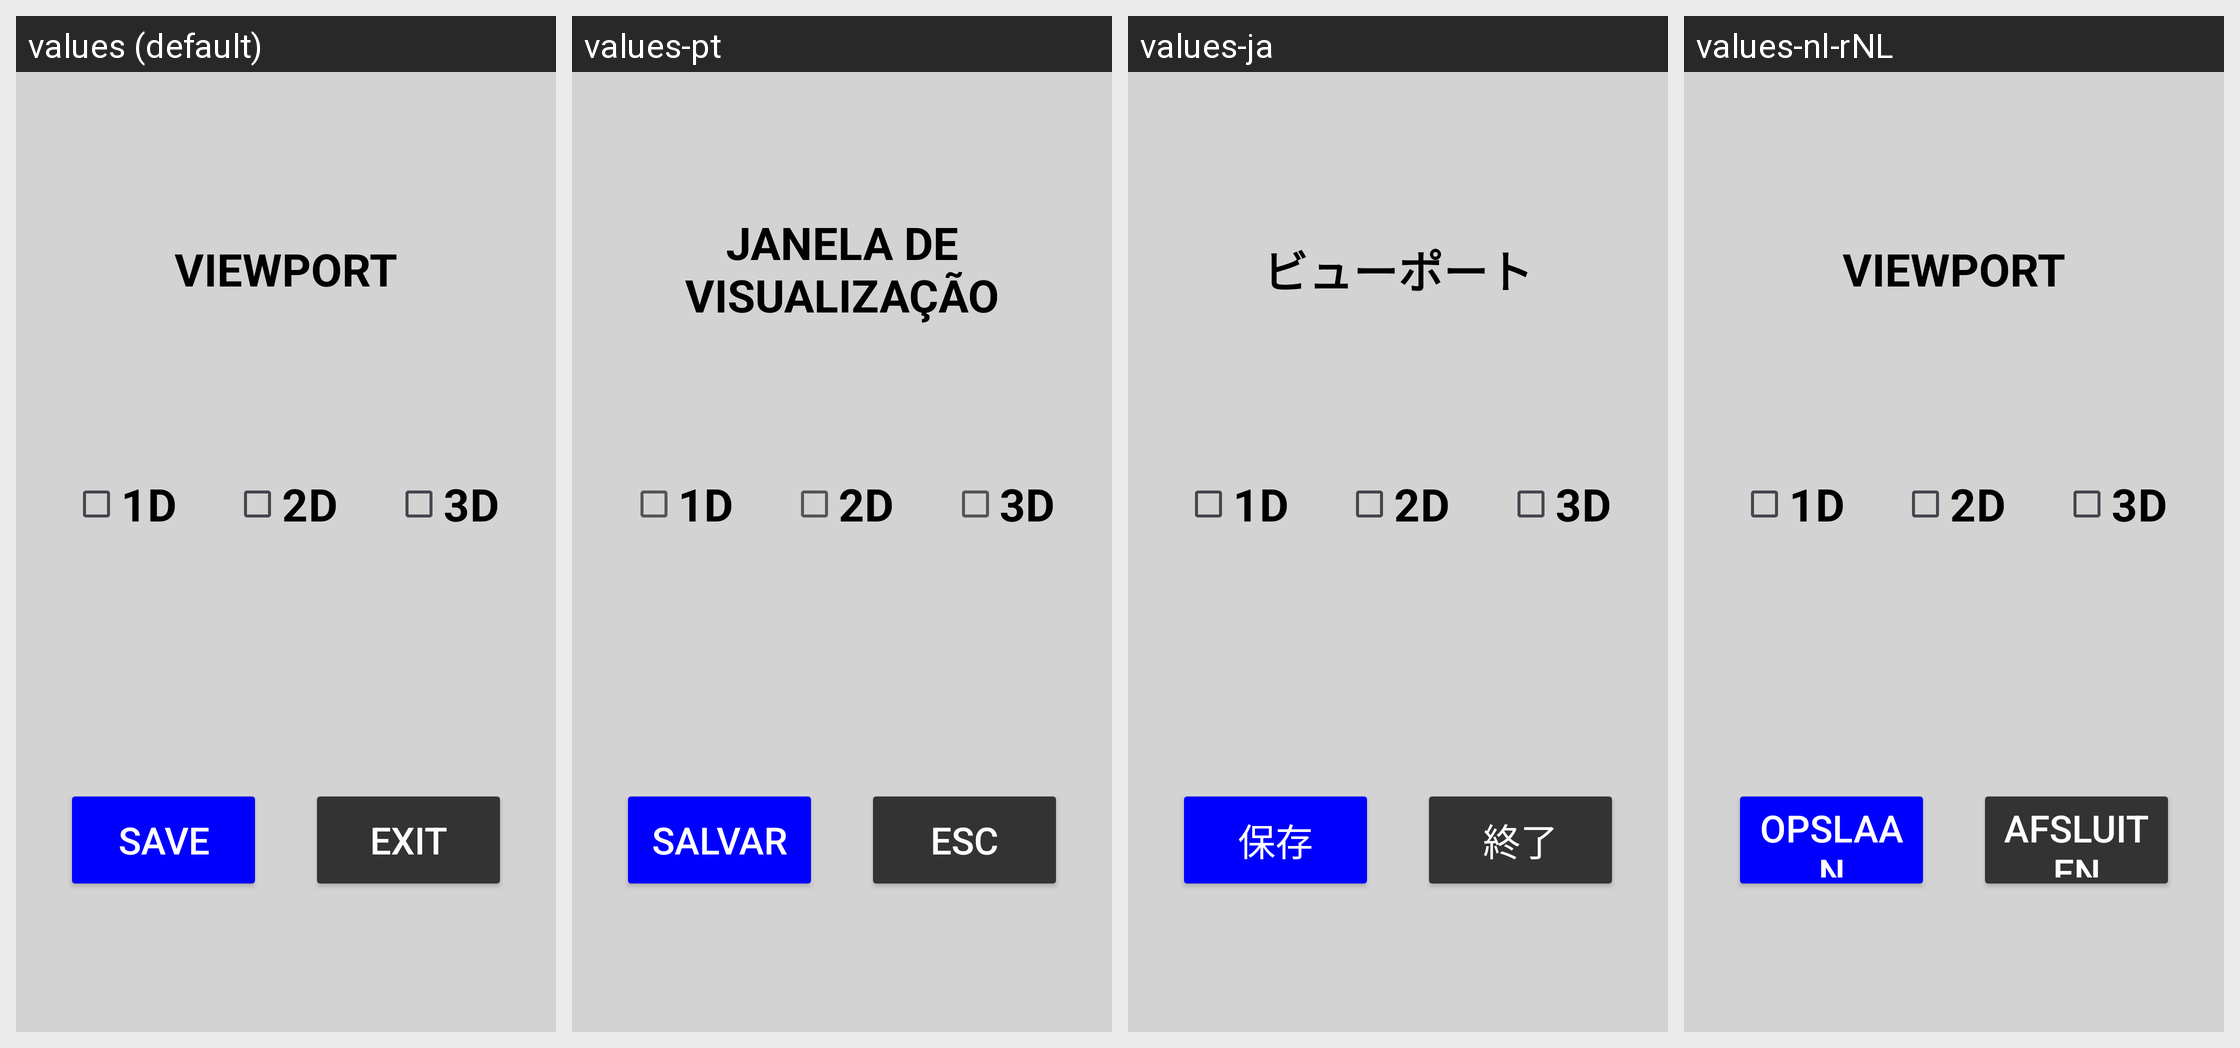

The Android screen above is rendered under several locales of the same app. Produce the string resources it draws, with the default and per-locale values.
Android screen res/layout/dialog_viewport.xml rendered under 4 locales, left to right: values (default), values-pt, values-ja, values-nl-rNL. Device: Nexus 5 (rendered at 1080×1920; each locale shown at half size, 540×960, under a caption strip naming it); theme Theme.Stx_dig.
Other locales in the repository, not shown: values-cs, values-da, values-de, values-el, values-en, values-es, values-fi, values-fr, values-is, values-it, values-ko, values-no, values-ro-rRO, values-ru, values-sv, values-zh.
Strings drawn on this screen, with the default value and each locale's value (text and hints the layout hard-codes, and strings that could not be matched under every locale, appear in the picture but are not listed):

save
  values: SAVE
  values-pt: SALVAR
  values-ja: 保存
  values-nl-rNL: OPSLAAN

exit
  values: EXIT
  values-pt: ESC
  values-ja: 終了
  values-nl-rNL: AFSLUITEN

viewport
  values: VIEWPORT
  values-pt: JANELA DE VISUALIZAÇÃO
  values-ja: ビューポート
  values-nl-rNL: VIEWPORT
